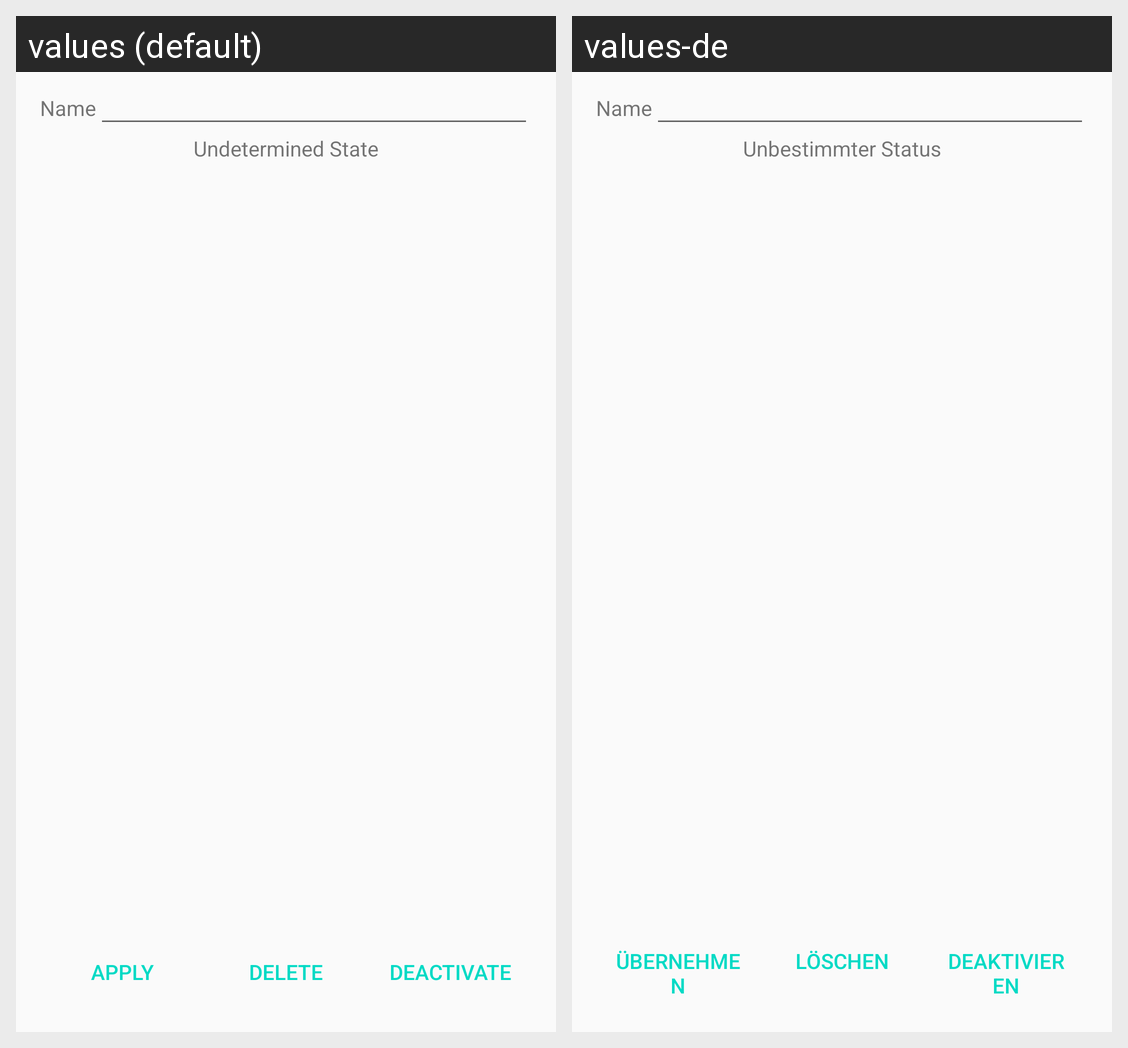

For this localized Android screen grid, give each drawn string resource with its value in every locale shown.
Android screen res/layout/content_edit_service.xml rendered under 2 locales, left to right: values (default), values-de. Device: Nexus 5 (rendered at 1080×1920; each locale shown at half size, 540×960, under a caption strip naming it); theme AppTheme.
Strings drawn on this screen, with the default value and each locale's value (text and hints the layout hard-codes, and strings that could not be matched under every locale, appear in the picture but are not listed):

editServiceApply
  values: Apply
  values-de: Übernehmen

delete
  values: Delete
  values-de: Löschen

btnDeactivate
  values: Deactivate
  values-de: Deaktivieren

editServiceName
  values: Name
  values-de: Name

state
  values: Undetermined State
  values-de: Unbestimmter Status
